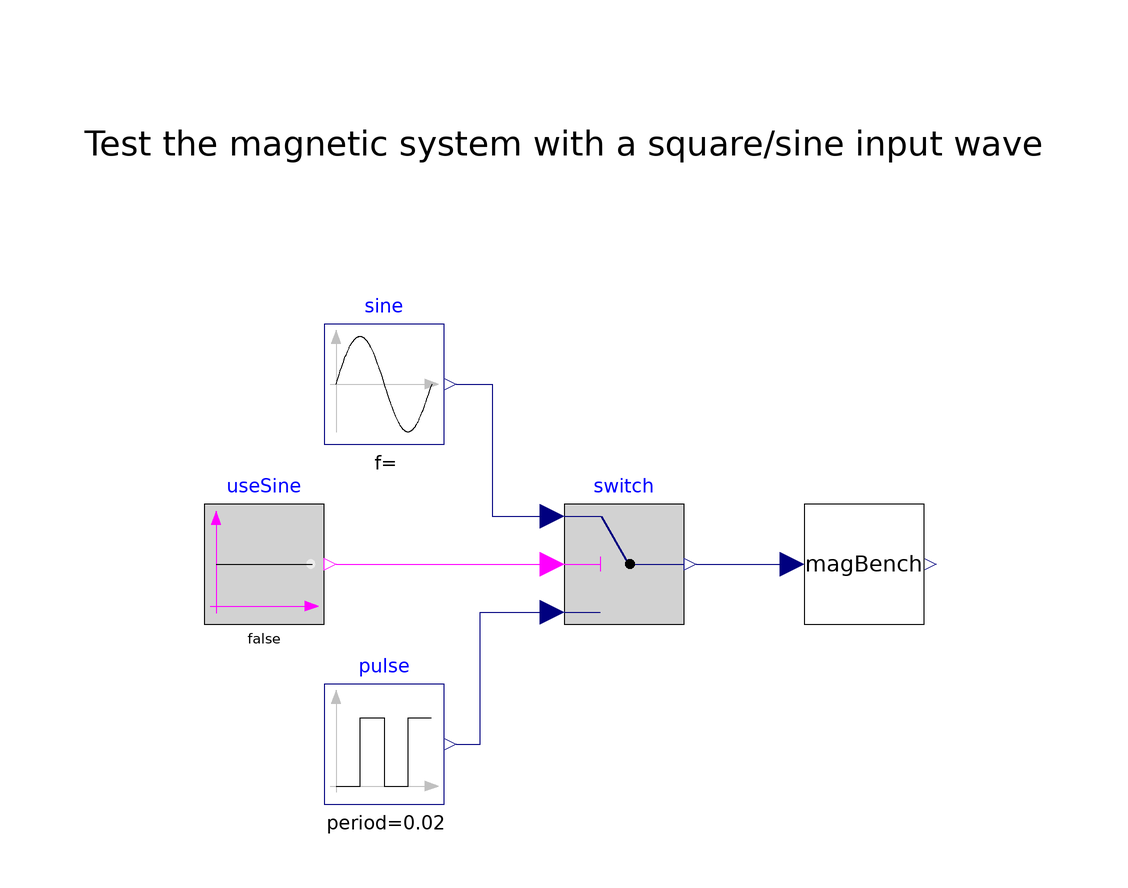

This picture is the connection diagram that the Modelica source below describes through its graphical annotations.

model testMagBench
      extends Modelica.Icons.Example;
  MagneticTestCtrl.MagBench magBench annotation(
        Placement(visible = true, transformation(origin = {50, 0}, extent = {{-10, -10}, {10, 10}}, rotation = 0)));
  Modelica.Blocks.Sources.Pulse pulse(amplitude = 2, offset = -1, period = 1 / 50, startTime = -0.25 / 50)  annotation(
        Placement(visible = true, transformation(origin = {-30, -30}, extent = {{-10, -10}, {10, 10}}, rotation = 0)));
  Modelica.Blocks.Sources.Sine sine(freqHz = 50)  annotation(
        Placement(visible = true, transformation(origin = {-30, 30}, extent = {{-10, -10}, {10, 10}}, rotation = 0)));
  Modelica.Blocks.Logical.Switch switch "switch between sine and pulse inputs" annotation(
        Placement(visible = true, transformation(origin = {10, 0}, extent = {{-10, -10}, {10, 10}}, rotation = 0)));
  Modelica.Blocks.Sources.BooleanConstant useSine(k = false)  annotation(
        Placement(visible = true, transformation(origin = {-50, 0}, extent = {{-10, -10}, {10, 10}}, rotation = 0)));
    equation
    connect(useSine.y, switch.u2) annotation(
        Line(points = {{-38, 0}, {-4, 0}, {-4, 0}, {-2, 0}}, color = {255, 0, 255}));
    connect(pulse.y, switch.u3) annotation(
        Line(points = {{-18, -30}, {-14, -30}, {-14, -8}, {-2, -8}, {-2, -8}}, color = {0, 0, 127}));
    connect(sine.y, switch.u1) annotation(
        Line(points = {{-18, 30}, {-12, 30}, {-12, 8}, {-2, 8}, {-2, 8}}, color = {0, 0, 127}));
    connect(switch.y, magBench.u) annotation(
        Line(points = {{22, 0}, {38, 0}, {38, 0}, {38, 0}}, color = {0, 0, 127}));
    annotation(
        experiment(StartTime = 0, StopTime = 0.1, Tolerance = 1e-6, Interval = 2e-05),
        Diagram(graphics = {Text(origin = {-27, 65}, extent = {{-53, 15}, {107, -5}}, textString = "Test the magnetic system with a square/sine input wave")}));
    end testMagBench;